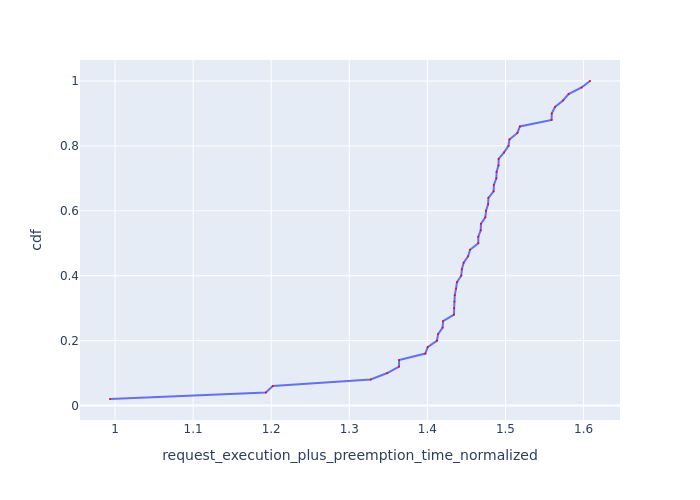

Data behind this chart, as committed beside it:
Request Id, request_execution_plus_preemption_time_n…, cdf
0_48, 0.9936, 0.02
0_49, 1.193, 0.04
0_44, 1.202, 0.06
0_37, 1.327, 0.08
0_35, 1.349, 0.1
0_33, 1.364, 0.12
0_34, 1.364, 0.14
0_32, 1.397, 0.16
0_47, 1.4, 0.18
0_24, 1.412, 0.2
0_30, 1.414, 0.22
0_36, 1.42, 0.24
0_46, 1.42, 0.26
0_20, 1.434, 0.28
0_18, 1.434, 0.3
0_31, 1.435, 0.32
0_14, 1.435, 0.34
0_17, 1.437, 0.36
0_38, 1.438, 0.38
0_19, 1.443, 0.4
0_13, 1.444, 0.42
0_16, 1.446, 0.44
0_29, 1.452, 0.46
0_22, 1.455, 0.48
0_23, 1.465, 0.5
0_21, 1.465, 0.52
0_12, 1.468, 0.54
0_15, 1.469, 0.56
0_41, 1.474, 0.58
0_9, 1.475, 0.6
0_7, 1.478, 0.62
0_40, 1.478, 0.64
0_11, 1.485, 0.66
0_27, 1.485, 0.68
0_25, 1.488, 0.7
0_39, 1.489, 0.72
0_45, 1.491, 0.74
0_28, 1.491, 0.76
0_10, 1.498, 0.78
0_43, 1.504, 0.8
0_8, 1.505, 0.82
0_42, 1.515, 0.84
0_26, 1.518, 0.86
0_3, 1.559, 0.88
0_5, 1.559, 0.9
0_4, 1.563, 0.92
0_2, 1.574, 0.94
0_6, 1.581, 0.96
0_1, 1.598, 0.98
0_0, 1.608, 1.0
